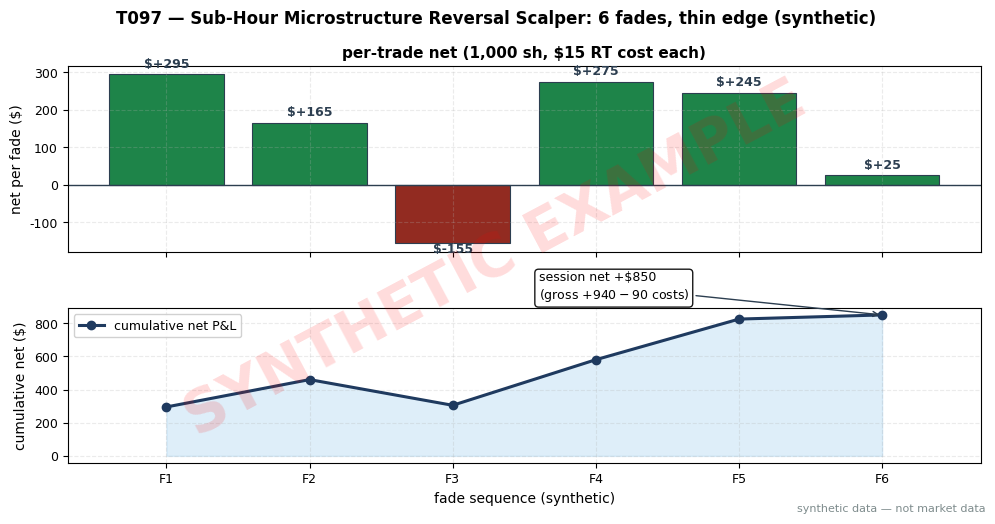

Python code for this plot: (Note: this script raises an exception after producing the figure.)
import matplotlib
matplotlib.use("Agg")  # headless render on the Mac/VM
import matplotlib.pyplot as plt
import numpy as np
import os

# ---- HOUSE STYLE (do not restyle) ----
plt.rcParams.update({
    "figure.figsize": (10, 5.2),
    "figure.dpi": 150,
    "savefig.dpi": 150,
    "font.family": "DejaVu Sans",
    "font.size": 10,
    "axes.titlesize": 13,
    "axes.titleweight": "bold",
    "axes.labelsize": 10,
    "axes.grid": True,
    "grid.alpha": 0.25,
    "grid.linestyle": "--",
    "xtick.labelsize": 9,
    "ytick.labelsize": 9,
    "legend.fontsize": 9,
    "legend.framealpha": 0.9,
})
PALETTE = {
    "price":   "#1f3a5f",  # dark navy — primary price/equity line
    "signal":  "#c0392b",  # red — signal / entries
    "signal2": "#8e44ad",  # purple — secondary signal
    "volume":  "#7f8c8d",  # grey — volume bars
    "band":    "#aed6f1",  # light blue — bands / fill
    "profit":  "#1e8449",  # green — profits / long
    "loss":    "#922b21",  # dark red — losses / short
    "zero":    "#2c3e50",  # baseline
}

rng = np.random.default_rng(197)  # seed 197 — stated in T097 text

# ---- Worked example (SYNTHETIC) — same numbers as T097 T4 ----
# 6 fades of sharp 5-30 min moves, 1,000 sh each, 1.5c RT cost ($15/trade).
# gross per trade: +310, +180, −140, +290, +260, +40 = +$940; costs $90; net +$850.
names = ["F1", "F2", "F3", "F4", "F5", "F6"]
gross_t = np.array([310, 180, -140, 290, 260, 40], dtype=float)
net_t = gross_t - 15.0
cum_net = np.cumsum(net_t)
print(f"T097 ledger: gross={gross_t.sum():.0f} net={net_t.sum():.0f}")

x = np.arange(len(names))
fig, (ax1, ax2) = plt.subplots(2, 1, figsize=(10, 5.2), sharex=True,
                               gridspec_kw={"height_ratios": [1.2, 1]})
fig.suptitle("T097 — Sub-Hour Microstructure Reversal Scalper: 6 fades, thin edge (synthetic)",
             fontweight="bold")

colors = [PALETTE["profit"] if v >= 0 else PALETTE["loss"] for v in net_t]
bars = ax1.bar(x, net_t, color=colors, edgecolor=PALETTE["zero"], lw=0.8)
ax1.axhline(0, color=PALETTE["zero"], lw=1)
for i, v in enumerate(net_t):
    ax1.text(i, v + (18 if v >= 0 else -26), f"${v:+.0f}", ha="center", fontsize=9,
             fontweight="bold", color=PALETTE["zero"])
ax1.set_ylabel("net per fade ($)")
ax1.set_title("per-trade net (1,000 sh, $15 RT cost each)", fontsize=11)

ax2.plot(x, cum_net, color=PALETTE["price"], marker="o", lw=2.2, label="cumulative net P&L")
ax2.fill_between(x, cum_net, 0, color=PALETTE["band"], alpha=0.4)
ax2.set_xticks(x, names)
ax2.set_xlabel("fade sequence (synthetic)")
ax2.set_ylabel("cumulative net ($)")
ax2.annotate(f"session net +${net_t.sum():,.0f}\n(gross +${gross_t.sum():,.0f} − $90 costs)",
             xy=(5, cum_net[-1]), xytext=(2.6, 950),
             arrowprops=dict(arrowstyle="->", color=PALETTE["zero"]),
             fontsize=9, bbox=dict(boxstyle="round", fc="white", alpha=0.9))
ax2.legend(loc="upper left")

# ---- SYNTHETIC WATERMARK (mandatory) ----
fig = plt.gcf()
fig.text(0.5, 0.5, "SYNTHETIC EXAMPLE", fontsize=42, color="red", alpha=0.14,
         ha="center", va="center", rotation=28, weight="bold", zorder=10)
fig.text(0.99, 0.01, "synthetic data — not market data", fontsize=8, color="#7f8c8d",
         ha="right", va="bottom")
plt.tight_layout()
out = os.path.join(os.path.dirname(os.path.dirname(os.path.dirname(os.path.abspath(__file__)))),
                   "images", "T097_example.png")
plt.savefig(out, bbox_inches="tight")
plt.close()
print("saved", out)
